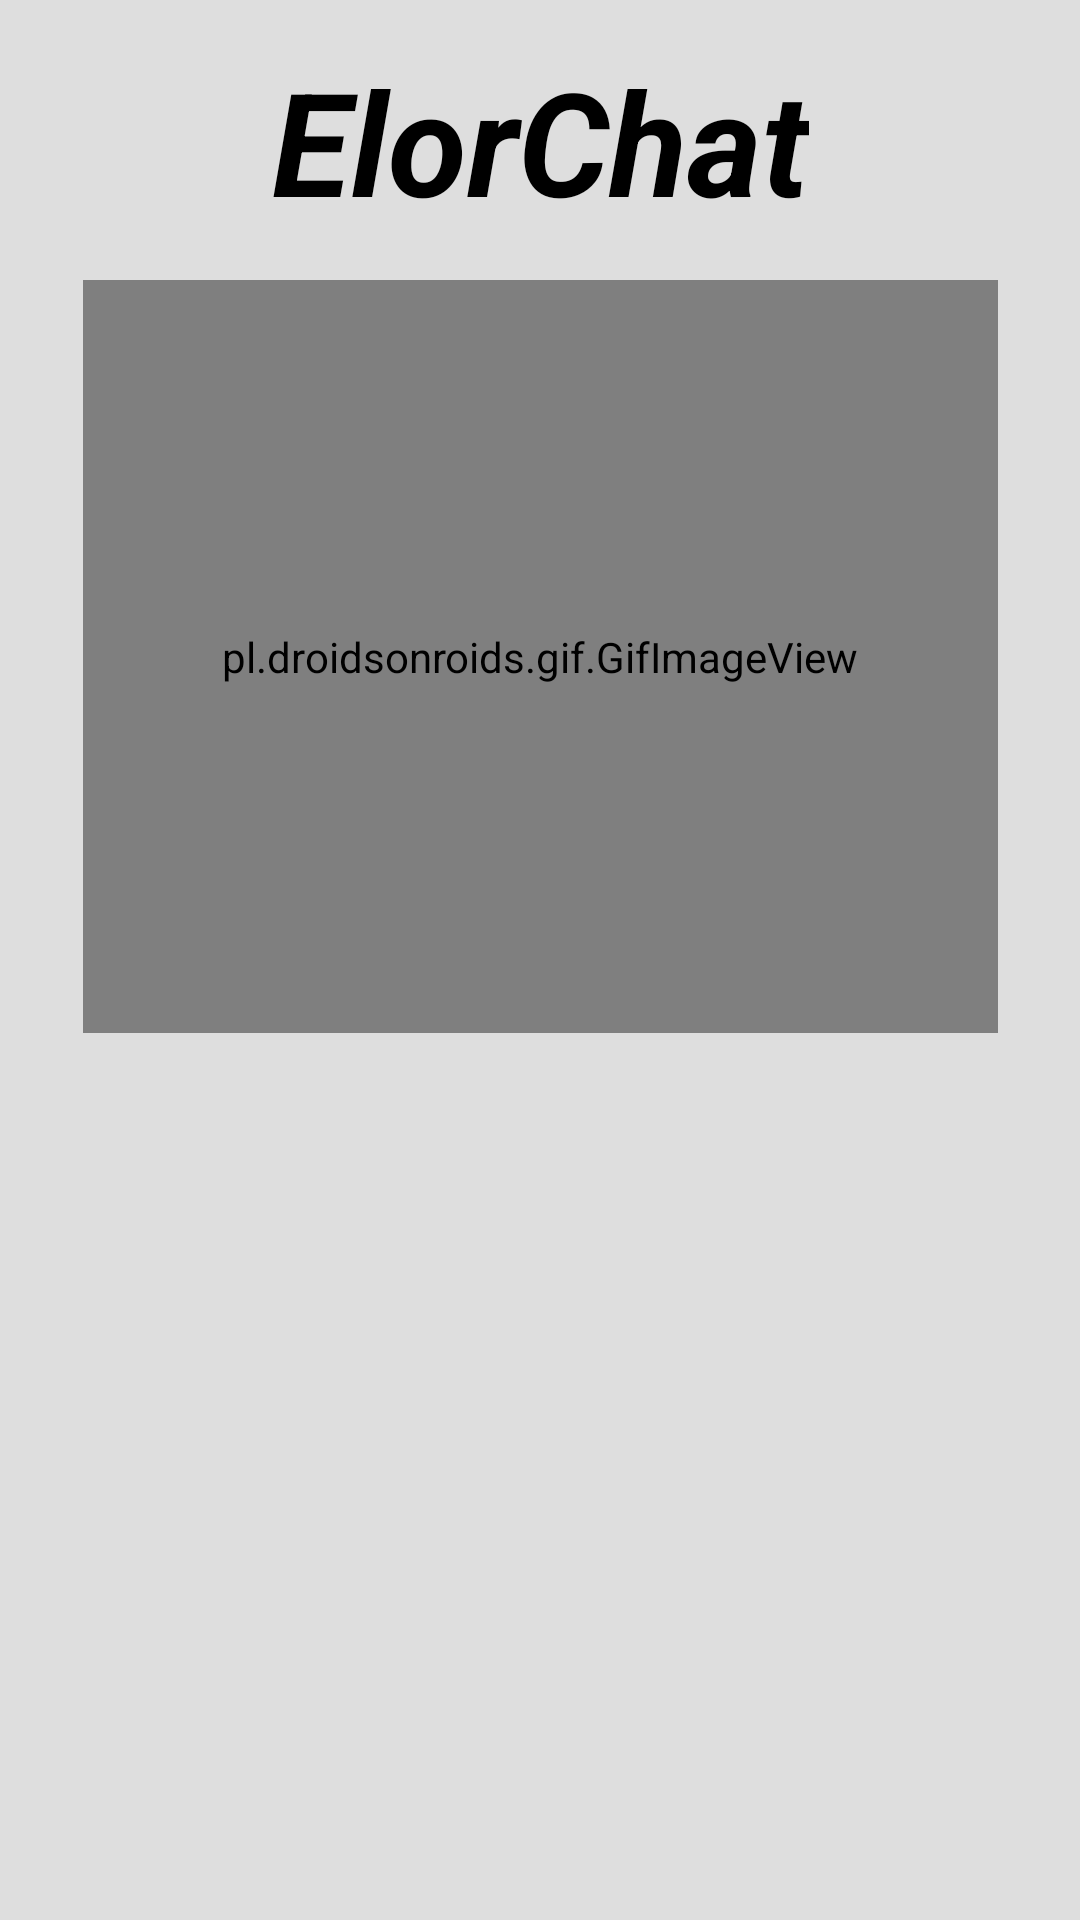

Write the Android layout XML for this screen, with the resource values it uses.
<!-- AndroidManifest.xml: application theme Theme.Reto2Grupo1 -->
<!-- res/layout/activity_main.xml -->
<?xml version="1.0" encoding="utf-8"?>
<androidx.constraintlayout.widget.ConstraintLayout xmlns:android="http://schemas.android.com/apk/res/android"
    xmlns:app="http://schemas.android.com/apk/res-auto"
    xmlns:tools="http://schemas.android.com/tools"
    android:layout_width="match_parent"
    android:layout_height="match_parent"
    android:background="@color/back"
    tools:context=".MainActivity">

    <pl.droidsonroids.gif.GifImageView
        android:id="@+id/textView3"
        android:layout_width="305dp"
        android:layout_height="251dp"
        app:layout_constraintBottom_toBottomOf="parent"
        app:layout_constraintEnd_toEndOf="parent"
        app:layout_constraintStart_toStartOf="parent"
        app:layout_constraintTop_toTopOf="parent"
        app:layout_constraintVertical_bias="0.24"
        android:src="@drawable/solo_logo_elorrieta01"
        />

    <TextView
        android:id="@+id/tituloInicio"
        android:layout_width="wrap_content"
        android:layout_height="wrap_content"
        android:text="ElorChat"
        android:textColor="#000000"
        android:textSize="48sp"
        android:textStyle="bold|italic"
        android:typeface="normal"
        app:layout_constraintBottom_toTopOf="@+id/textView3"
        app:layout_constraintEnd_toEndOf="parent"
        app:layout_constraintStart_toStartOf="parent"
        app:layout_constraintTop_toTopOf="parent" />
</androidx.constraintlayout.widget.ConstraintLayout>
<!-- resources referenced by this layout -->
<resources>
  <color name="back">#DEDEDE</color>
  <!-- drawable solo_logo_elorrieta01: png bitmap (drawable, 7565 bytes) -->
  <style name="Theme.Reto2Grupo1" parent="Base.Theme.Reto2Grupo1" />
  <style name="Base.Theme.Reto2Grupo1" parent="Theme.Material3.DayNight.NoActionBar">
          
          
      </style>
</resources>
